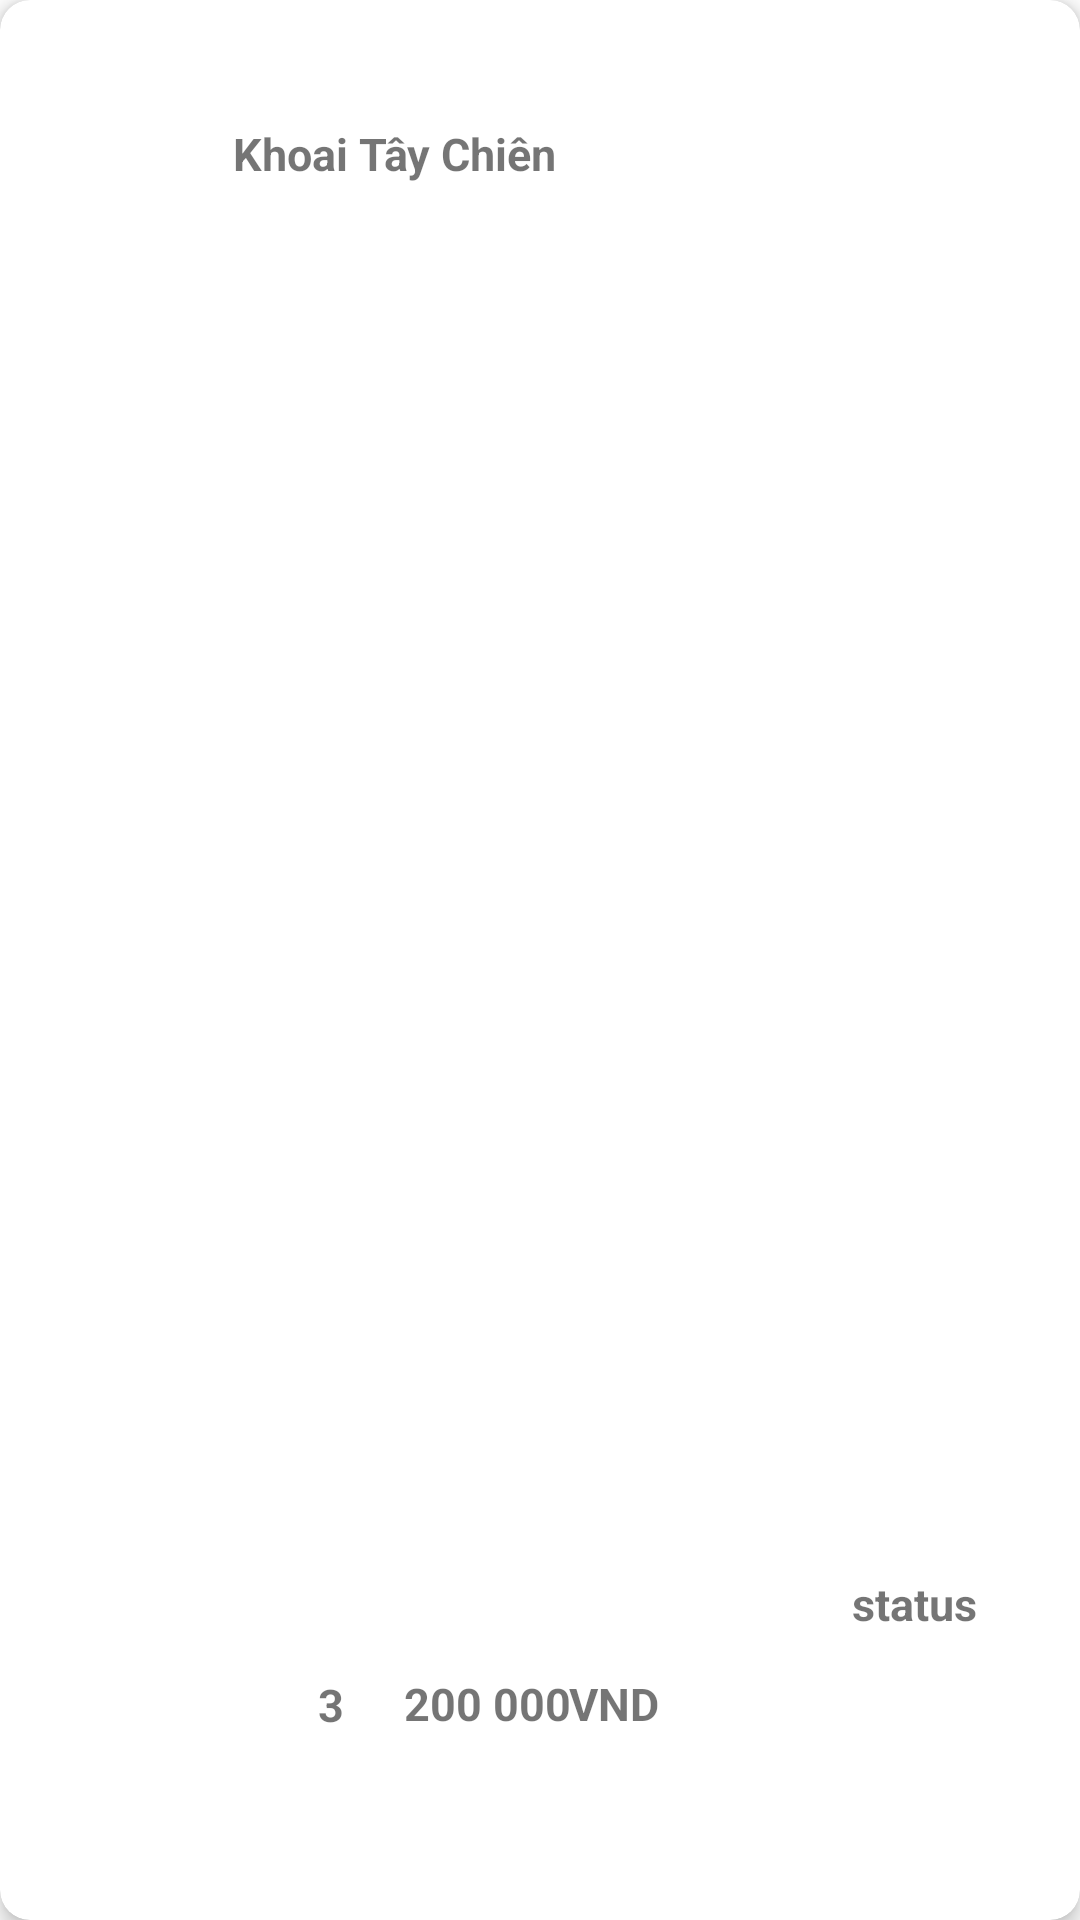

Produce the Android XML layout that renders to this screen, including the resource entries it uses.
<!-- AndroidManifest.xml: application theme Theme.DOAN3 -->
<!-- res/layout/fragment_processing_item.xml -->
<?xml version="1.0" encoding="utf-8"?>
<androidx.cardview.widget.CardView xmlns:android="http://schemas.android.com/apk/res/android"
    xmlns:app="http://schemas.android.com/apk/res-auto"

    android:layout_width="390dp"
    android:layout_height="60dp"
    android:layout_margin="10dp"
    android:background="#000000"
    app:cardCornerRadius="10dp"
    app:cardElevation="4dp">


    <androidx.constraintlayout.widget.ConstraintLayout
        android:layout_width="match_parent"
        android:layout_height="match_parent">

        <ImageView
            android:id="@+id/txtOrDetImage"
            android:layout_width="50dp"
            android:layout_height="45dp"
            android:scaleType="center"
            android:src="@drawable/hamburger"
            app:layout_constraintBottom_toBottomOf="parent"
            app:layout_constraintEnd_toEndOf="parent"
            app:layout_constraintHorizontal_bias="0.1"
            app:layout_constraintStart_toStartOf="parent"
            app:layout_constraintTop_toTopOf="parent"
            app:layout_constraintVertical_bias="0.4" />

        <TextView
            android:id="@+id/txtOrDetName"
            android:layout_width="250dp"
            android:layout_height="wrap_content"
            android:ellipsize="end"
            android:maxWidth="200dp"
            android:maxLines="1"
            android:text="Khoai Tây Chiên"
            android:textSize="15sp"
            android:textStyle="bold"
            app:layout_constraintBottom_toBottomOf="parent"
            app:layout_constraintEnd_toEndOf="parent"
            app:layout_constraintHorizontal_bias="0.707"
            app:layout_constraintStart_toStartOf="parent"
            app:layout_constraintTop_toTopOf="parent"
            app:layout_constraintVertical_bias="0.066" />

        <TextView
            android:id="@+id/txtOrDetQuantity"
            android:layout_width="40dp"
            android:layout_height="20dp"
            android:text="3"
            android:textAlignment="center"
            android:textSize="15sp"
            android:textStyle="bold"
            app:layout_constraintBottom_toBottomOf="parent"
            app:layout_constraintEnd_toEndOf="parent"
            app:layout_constraintHorizontal_bias="0.282"
            app:layout_constraintStart_toStartOf="parent"
            app:layout_constraintTop_toTopOf="parent"
            app:layout_constraintVertical_bias="0.9" />

        <TextView
            android:id="@+id/txtOrDetPrice"
            android:layout_width="wrap_content"
            android:layout_height="wrap_content"
            android:text="200 000"
            android:textAlignment="textEnd"
            android:textSize="15sp"
            android:textStyle="bold"
            app:layout_constraintBottom_toBottomOf="parent"
            app:layout_constraintEnd_toEndOf="parent"
            app:layout_constraintHorizontal_bias="0.443"
            app:layout_constraintStart_toStartOf="parent"
            app:layout_constraintTop_toTopOf="parent"
            app:layout_constraintVertical_bias="0.9" />

        <TextView
            android:id="@+id/textView19"
            android:layout_width="wrap_content"
            android:layout_height="wrap_content"
            android:text=" VND"
            android:textAlignment="textEnd"
            android:textSize="15sp"
            android:textStyle="bold"
            app:layout_constraintBottom_toBottomOf="parent"
            app:layout_constraintEnd_toEndOf="parent"
            app:layout_constraintHorizontal_bias="0.57"
            app:layout_constraintStart_toStartOf="parent"
            app:layout_constraintTop_toTopOf="parent"
            app:layout_constraintVertical_bias="0.9" />

        <TextView
            android:id="@+id/txtOrDetStatus"
            android:layout_width="101dp"
            android:layout_height="18dp"
            android:text="status"
            android:textSize="15sp"
            android:textStyle="bold"
            android:textAlignment="center"
            app:layout_constraintBottom_toBottomOf="parent"
            app:layout_constraintEnd_toEndOf="parent"
            app:layout_constraintHorizontal_bias="0.982"
            app:layout_constraintStart_toStartOf="parent"
            app:layout_constraintTop_toTopOf="parent"
            app:layout_constraintVertical_bias="0.843" />

        
        
        
        
        
        
        
        
        
        
        


    </androidx.constraintlayout.widget.ConstraintLayout>
</androidx.cardview.widget.CardView>
<!-- resources referenced by this layout -->
<resources>
  <!-- drawable del: jpg bitmap (drawable, 1047 bytes) -->
  <style name="Theme.DOAN3" parent="Theme.MaterialComponents.DayNight.NoActionBar">
          
          <item name="colorPrimary">@color/purple_500</item>
          <item name="colorPrimaryVariant">@color/purple_700</item>
          <item name="colorOnPrimary">@color/white</item>
          
          <item name="colorSecondary">@color/teal_200</item>
          <item name="colorSecondaryVariant">@color/teal_700</item>
          <item name="colorOnSecondary">@color/black</item>
          
          <item name="android:statusBarColor">?attr/colorPrimaryVariant</item>
          
      </style>
  <color name="purple_500">#FF6200EE</color>
  <color name="purple_700">#FF3700B3</color>
  <color name="white">#FFFFFFFF</color>
  <color name="teal_200">#FF03DAC5</color>
  <color name="teal_700">#FF018786</color>
  <color name="black">#FF000000</color>
</resources>
